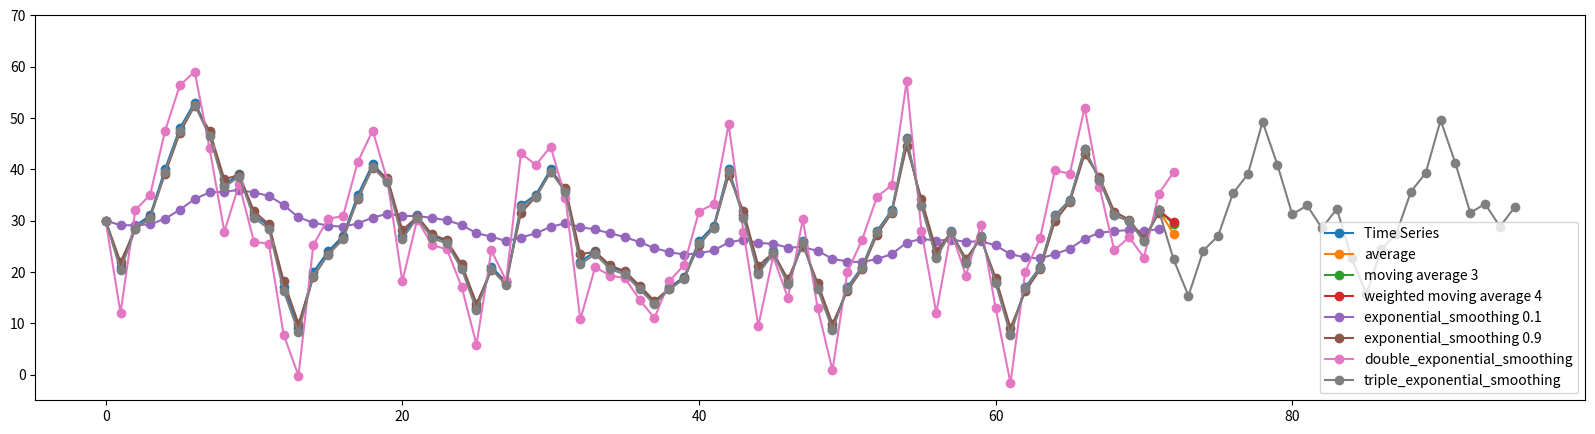
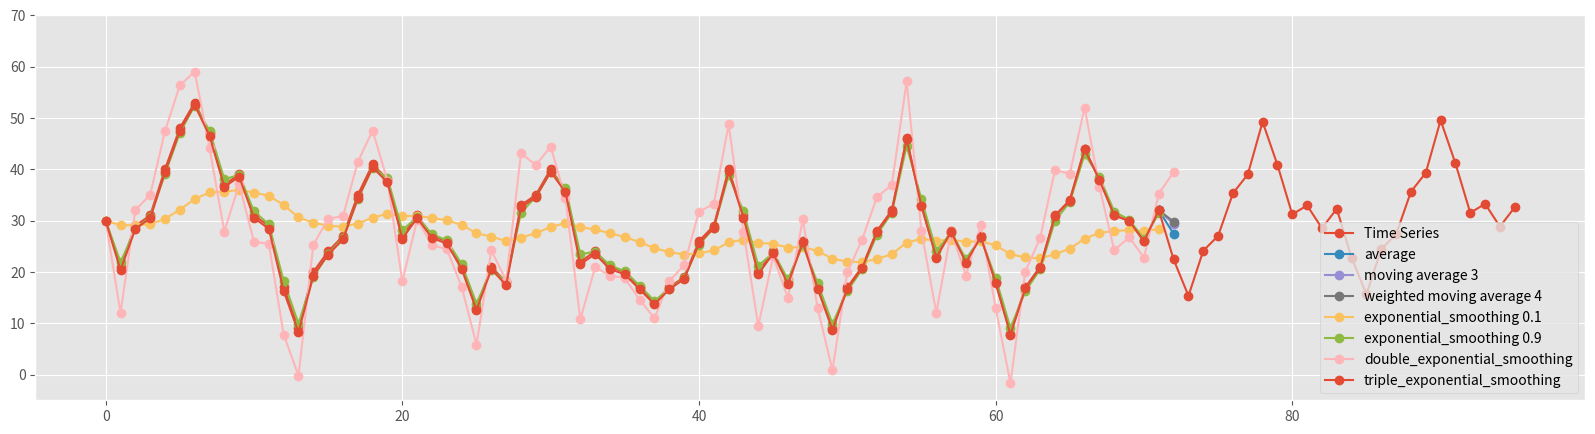

Reproduce these figures in Python, in order.

# coding: utf-8

# In[1]:

get_ipython().magic('matplotlib inline')


# In[2]:

import matplotlib.pyplot as plt


# ### Example

# In[3]:

def average(series):
    return float(sum(series))/len(series)

# moving average using n last points
def moving_average(series, n):
    return average(series[-n:])

def average(series, n=None):
    if n is None:
        return average(series, len(series))
    return float(sum(series[-n:]))/n

# weighted average, weights is a list of weights
def weighted_average(series, weights):
    result = 0.0
    weights.reverse()
    for n in range(len(weights)):
        result += series[-n-1] * weights[n]
    return result
weights = [0.1, 0.2, 0.3, 0.4]


# given a series and alpha, return series of smoothed points
def exponential_smoothing(series, alpha):
    result = [series[0]] # first value is same as series
    for n in range(1, len(series)):
        result.append(alpha * series[n] + (1 - alpha) * result[n-1])
    return result

# given a series and alpha, return series of smoothed points
def double_exponential_smoothing(series, alpha, beta):
    result = [series[0]]
    for n in range(1, len(series)+1):
        if n == 1:
            level, trend = series[0], series[1] - series[0]
        if n >= len(series): # we are forecasting
          value = result[-1]
        else:
          value = series[n]
        last_level, level = level, alpha*value + (1-alpha)*(level+trend)
        trend = beta*(level-last_level) + (1-beta)*trend
        result.append(level+trend)
    return result

series = [30,21,29,31,40,48,53,47,37,39,31,29,17,9,20,24,27,35,41,38,
          27,31,27,26,21,13,21,18,33,35,40,36,22,24,21,20,17,14,17,19,
          26,29,40,31,20,24,18,26,17,9,17,21,28,32,46,33,23,28,22,27,
          18,8,17,21,31,34,44,38,31,30,26,32]
n = len(series)

def initial_trend(series, slen):
    sum = 0.0
    for i in range(slen):
        sum += float(series[i+slen] - series[i]) / slen
    return sum / slen

def initial_seasonal_components(series, slen):
    seasonals = {}
    season_averages = []
    n_seasons = int(len(series)/slen)
    # compute season averages
    for j in range(n_seasons):
        season_averages.append(sum(series[slen*j:slen*j+slen])/float(slen))
    # compute initial values
    for i in range(slen):
        sum_of_vals_over_avg = 0.0
        for j in range(n_seasons):
            sum_of_vals_over_avg += series[slen*j+i]-season_averages[j]
        seasonals[i] = sum_of_vals_over_avg/n_seasons
    return seasonals

def triple_exponential_smoothing(series, slen, alpha, beta, gamma, n_preds):
    result = []
    seasonals = initial_seasonal_components(series, slen)
    for i in range(len(series)+n_preds):
        if i == 0: # initial values
            smooth = series[0]
            trend = initial_trend(series, slen)
            result.append(series[0])
            continue
        if i >= len(series): # we are forecasting
            m = i - len(series) + 1
            result.append((smooth + m*trend) + seasonals[i%slen])
        else:
            val = series[i]
            last_smooth, smooth = smooth, alpha*(val-seasonals[i%slen]) + (1-alpha)*(smooth+trend)
            trend = beta * (smooth-last_smooth) + (1-beta)*trend
            seasonals[i%slen] = gamma*(val-smooth) + (1-gamma)*seasonals[i%slen]
            result.append(smooth+trend+seasonals[i%slen])
    return result


# Reference:
# - https://grisha.org/blog/2016/01/29/triple-exponential-smoothing-forecasting/

# In[4]:

fig, ax = plt.subplots(figsize=(20, 5)) 
ax.plot(series, '-o', label='Time Series')
ax.set_ylim([-5, 70])
ax.plot([n-1, n], [series[-1], average(series)], '-o', label='average')
ax.plot([n-1, n], [series[-1], moving_average(series, 3)], '-o', label='moving average 3')
ax.plot([n-1, n], [series[-1], weighted_average(series, weights)], '-o', label='weighted moving average 4')
ax.plot(exponential_smoothing(series, 0.1), '-o', label='exponential_smoothing 0.1')
ax.plot(exponential_smoothing(series, 0.9), '-o', label='exponential_smoothing 0.9')
ax.plot(double_exponential_smoothing(series, alpha=0.9, beta=0.9), '-o', label='double_exponential_smoothing')
ax.plot(triple_exponential_smoothing(series, 12, 0.716, 0.029, 0.993, 24), '-o', label='triple_exponential_smoothing')
ax.legend(loc=4)


# In[ ]:

plt.style.available


# In[5]:

plt.style.use('ggplot')


# In[6]:

fig, ax = plt.subplots(figsize=(20, 5)) 
ax.plot(series, '-o', label='Time Series')
ax.set_ylim([-5, 70])
ax.plot([n-1, n], [series[-1], average(series)], '-o', label='average')
ax.plot([n-1, n], [series[-1], moving_average(series, 3)], '-o', label='moving average 3')
ax.plot([n-1, n], [series[-1], weighted_average(series, weights)], '-o', label='weighted moving average 4')
ax.plot(exponential_smoothing(series, 0.1), '-o', label='exponential_smoothing 0.1')
ax.plot(exponential_smoothing(series, 0.9), '-o', label='exponential_smoothing 0.9')
ax.plot(double_exponential_smoothing(series, alpha=0.9, beta=0.9), '-o', label='double_exponential_smoothing')
ax.plot(triple_exponential_smoothing(series, 12, 0.716, 0.029, 0.993, 24), '-o', label='triple_exponential_smoothing')
ax.legend(loc=4)


# ### Reference:
# - http://pbpython.com/effective-matplotlib.html

# In[ ]:



